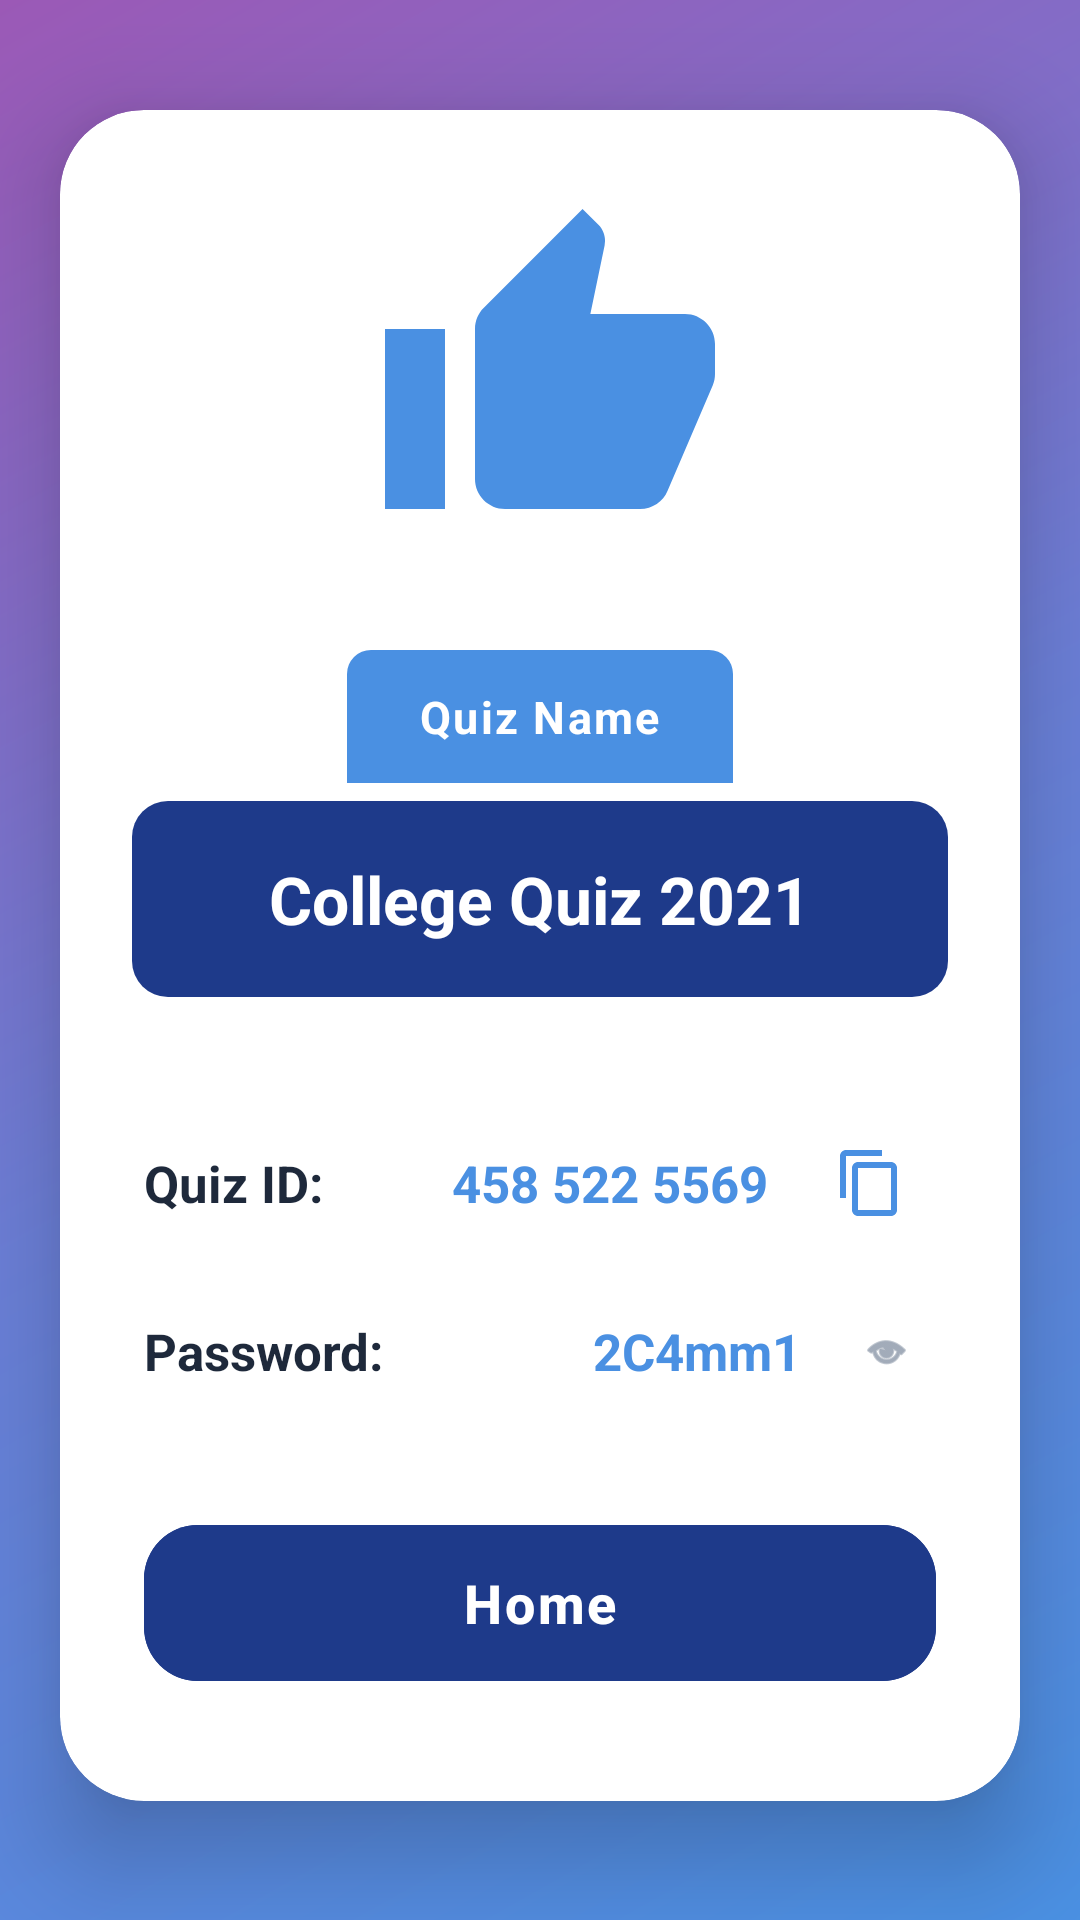

Layout XML and referenced resources for this Android screen:
<!-- AndroidManifest.xml: application theme Theme.Studyquizz -->
<!-- res/layout/activity_quiz_created.xml -->
<?xml version="1.0" encoding="utf-8"?>
<androidx.constraintlayout.widget.ConstraintLayout xmlns:android="http://schemas.android.com/apk/res/android"
    xmlns:app="http://schemas.android.com/apk/res-auto"
    android:layout_width="match_parent"
    android:layout_height="match_parent"
    android:background="@drawable/quiz_created_background">

    
    <androidx.cardview.widget.CardView
        android:id="@+id/cardMain"
        android:layout_width="0dp"
        android:layout_height="wrap_content"
        android:layout_marginStart="20dp"
        android:layout_marginEnd="20dp"
        android:background="@color/white"
        app:cardCornerRadius="28dp"
        app:cardElevation="20dp"
        app:layout_constraintEnd_toEndOf="parent"
        app:layout_constraintStart_toStartOf="parent"
        app:layout_constraintTop_toTopOf="parent"
        app:layout_constraintBottom_toBottomOf="parent"
        app:layout_constraintVertical_bias="0.48">

        <androidx.constraintlayout.widget.ConstraintLayout
            android:layout_width="match_parent"
            android:layout_height="wrap_content"
            android:padding="0dp">

            

            

            <ImageView
                android:id="@+id/imgThumbsUp"
                android:layout_width="120dp"
                android:layout_height="120dp"
                android:layout_marginTop="28dp"
                android:src="@drawable/ic_thumbs_up"
                app:layout_constraintEnd_toEndOf="parent"
                app:layout_constraintHorizontal_bias="0.517"
                app:layout_constraintStart_toStartOf="parent"
                app:layout_constraintTop_toTopOf="parent" />

            <TextView
                android:id="@+id/txtQuizNameLabel"
                android:layout_width="wrap_content"
                android:layout_height="wrap_content"
                android:layout_marginTop="32dp"
                android:background="@drawable/quiz_name_banner"
                android:letterSpacing="0.05"
                android:paddingStart="24dp"
                android:paddingTop="12dp"
                android:paddingEnd="24dp"
                android:paddingBottom="12dp"
                android:text="Quiz Name"
                android:textColor="@color/white"
                android:textSize="15sp"
                android:textStyle="bold"
                app:layout_constraintEnd_toEndOf="parent"
                app:layout_constraintStart_toStartOf="parent"
                app:layout_constraintTop_toBottomOf="@id/imgThumbsUp" />

            
            <TextView
                android:id="@+id/txtQuizName"
                android:layout_width="0dp"
                android:layout_height="wrap_content"
                android:layout_marginStart="24dp"
                android:layout_marginTop="6dp"
                android:layout_marginEnd="24dp"
                android:background="@drawable/quiz_name_background"
                android:gravity="center"
                android:minHeight="64dp"
                android:paddingStart="24dp"
                android:paddingTop="18dp"
                android:paddingEnd="24dp"
                android:paddingBottom="18dp"
                android:text="College Quiz 2021"
                android:textColor="@color/white"
                android:textSize="22sp"
                android:textStyle="bold"
                app:layout_constraintEnd_toEndOf="parent"
                app:layout_constraintStart_toStartOf="parent"
                app:layout_constraintTop_toBottomOf="@id/txtQuizNameLabel" />

            
            <LinearLayout
                android:id="@+id/layoutQuizId"
                android:layout_width="0dp"
                android:layout_height="wrap_content"
                android:layout_marginStart="28dp"
                android:layout_marginTop="40dp"
                android:layout_marginEnd="28dp"
                android:gravity="center_vertical"
                android:orientation="horizontal"
                app:layout_constraintEnd_toEndOf="parent"
                app:layout_constraintStart_toStartOf="parent"
                app:layout_constraintTop_toBottomOf="@id/txtQuizName">

                <TextView
                    android:layout_width="0dp"
                    android:layout_height="wrap_content"
                    android:layout_weight="1"
                    android:text="Quiz ID:"
                    android:textColor="@color/text_dark"
                    android:textSize="17sp"
                    android:textStyle="bold" />

                <TextView
                    android:id="@+id/txtQuizId"
                    android:layout_width="wrap_content"
                    android:layout_height="wrap_content"
                    android:layout_marginEnd="12dp"
                    android:text="458 522 5569"
                    android:textColor="@color/join_quiz_blue"
                    android:textSize="17sp"
                    android:textStyle="bold" />

                <ImageButton
                    android:id="@+id/btnCopyQuizId"
                    android:layout_width="44dp"
                    android:layout_height="44dp"
                    android:background="?attr/selectableItemBackgroundBorderless"
                    android:contentDescription="Copy Quiz ID"
                    android:padding="10dp"
                    android:src="@drawable/ic_copy" />
            </LinearLayout>

            
            <LinearLayout
                android:id="@+id/layoutPassword"
                android:layout_width="0dp"
                android:layout_height="wrap_content"
                android:layout_marginStart="28dp"
                android:layout_marginTop="20dp"
                android:layout_marginEnd="28dp"
                android:gravity="center_vertical"
                android:orientation="horizontal"
                app:layout_constraintEnd_toEndOf="parent"
                app:layout_constraintStart_toStartOf="parent"
                app:layout_constraintTop_toBottomOf="@id/layoutQuizId">

                <TextView
                    android:layout_width="0dp"
                    android:layout_height="wrap_content"
                    android:layout_weight="1"
                    android:text="Password:"
                    android:textColor="@color/text_dark"
                    android:textSize="17sp"
                    android:textStyle="bold" />

                <TextView
                    android:id="@+id/txtPassword"
                    android:layout_width="wrap_content"
                    android:layout_height="wrap_content"
                    android:layout_marginEnd="12dp"
                    android:text="2C4mm1"
                    android:textColor="@color/join_quiz_blue"
                    android:textSize="17sp"
                    android:textStyle="bold" />

                <ImageView
                    android:id="@+id/imgPasswordToggle"
                    android:layout_width="33dp"
                    android:layout_height="28dp"
                    android:background="?attr/selectableItemBackgroundBorderless"
                    android:contentDescription="Toggle password visibility"
                    android:padding="6dp"
                    android:src="@android:drawable/ic_menu_view"
                    android:tint="@color/text_gray" />
            </LinearLayout>

            
            <com.google.android.material.button.MaterialButton
                android:id="@+id/btnHome"
                android:layout_width="0dp"
                android:layout_height="60dp"
                android:layout_marginStart="28dp"
                android:layout_marginTop="40dp"
                android:layout_marginEnd="28dp"
                android:layout_marginBottom="36dp"
                android:backgroundTint="@color/header_blue"
                android:elevation="4dp"
                android:letterSpacing="0.05"
                android:text="@string/home_button"
                android:textColor="@color/white"
                android:textSize="18sp"
                android:textStyle="bold"
                app:cornerRadius="18dp"
                app:layout_constraintBottom_toBottomOf="parent"
                app:layout_constraintEnd_toEndOf="parent"
                app:layout_constraintStart_toStartOf="parent"
                app:layout_constraintTop_toBottomOf="@id/layoutPassword" />

        </androidx.constraintlayout.widget.ConstraintLayout>
    </androidx.cardview.widget.CardView>

</androidx.constraintlayout.widget.ConstraintLayout>
<!-- resources referenced by this layout -->
<resources>
  <color name="header_blue">#1E3A8A</color>
  <color name="join_quiz_blue">#4A90E2</color>
  <color name="text_dark">#1E293B</color>
  <color name="text_gray">#64748B</color>
  <color name="white">#FFFFFFFF</color>
  <!-- drawable ic_copy (drawable) -->
  <?xml version="1.0" encoding="utf-8"?>
  <vector xmlns:android="http://schemas.android.com/apk/res/android"
      android:width="24dp"
      android:height="24dp"
      android:viewportWidth="24"
      android:viewportHeight="24">
      <path
          android:fillColor="#4A90E2"
          android:pathData="M16,1H4c-1.1,0 -2,0.9 -2,2v14h2V3h12V1zM19,5H8c-1.1,0 -2,0.9 -2,2v14c0,1.1 0.9,2 2,2h11c1.1,0 2,-0.9 2,-2V7c0,-1.1 -0.9,-2 -2,-2zM19,21H8V7h11v14z"/>
  </vector>
  <!-- drawable ic_thumbs_up (drawable) -->
  <?xml version="1.0" encoding="utf-8"?>
  <vector xmlns:android="http://schemas.android.com/apk/res/android"
      android:width="24dp"
      android:height="24dp"
      android:viewportWidth="24"
      android:viewportHeight="24">
      <path
          android:fillColor="#4A90E2"
          android:pathData="M1,21h4V9H1v12zM23,10c0,-1.1 -0.9,-2 -2,-2h-6.31l0.95,-4.57 0.03,-0.32c0,-0.41 -0.17,-0.79 -0.44,-1.06L14.17,1 7.59,7.59C7.22,7.95 7,8.45 7,9v10c0,1.1 0.9,2 2,2h9c0.83,0 1.54,-0.5 1.84,-1.22l3.02,-7.05c0.09,-0.23 0.14,-0.47 0.14,-0.73v-2z"/>
      
      <path
          android:fillColor="#4A90E2"
          android:pathData="M1,21h4v-2H1v2z"/>
  </vector>
  <!-- drawable quiz_created_background (drawable) -->
  <?xml version="1.0" encoding="utf-8"?>
  <shape xmlns:android="http://schemas.android.com/apk/res/android"
      android:shape="rectangle">
      <gradient
          android:angle="135"
          android:startColor="#4A90E2"
          android:centerColor="#6B7FD7"
          android:endColor="#9B59B6"
          android:type="linear" />
  </shape>
  <!-- drawable quiz_name_background (drawable) -->
  <?xml version="1.0" encoding="utf-8"?>
  <shape xmlns:android="http://schemas.android.com/apk/res/android"
      android:shape="rectangle">
      <solid android:color="@color/header_blue" />
      <corners android:radius="12dp" />
  </shape>
  <!-- drawable quiz_name_banner (drawable) -->
  <?xml version="1.0" encoding="utf-8"?>
  <shape xmlns:android="http://schemas.android.com/apk/res/android"
      android:shape="rectangle">
      <solid android:color="@color/join_quiz_blue" />
      <corners android:topLeftRadius="8dp" android:topRightRadius="8dp" />
  </shape>
  <string name="home_button">Home</string>
  <style name="Theme.Studyquizz" parent="Base.Theme.Studyquizz" />
  <style name="Base.Theme.Studyquizz" parent="Theme.Material3.DayNight.NoActionBar">
          
          
          <item name="android:statusBarColor">@android:color/transparent</item>
          <item name="android:windowLightStatusBar">false</item>
      </style>
</resources>
